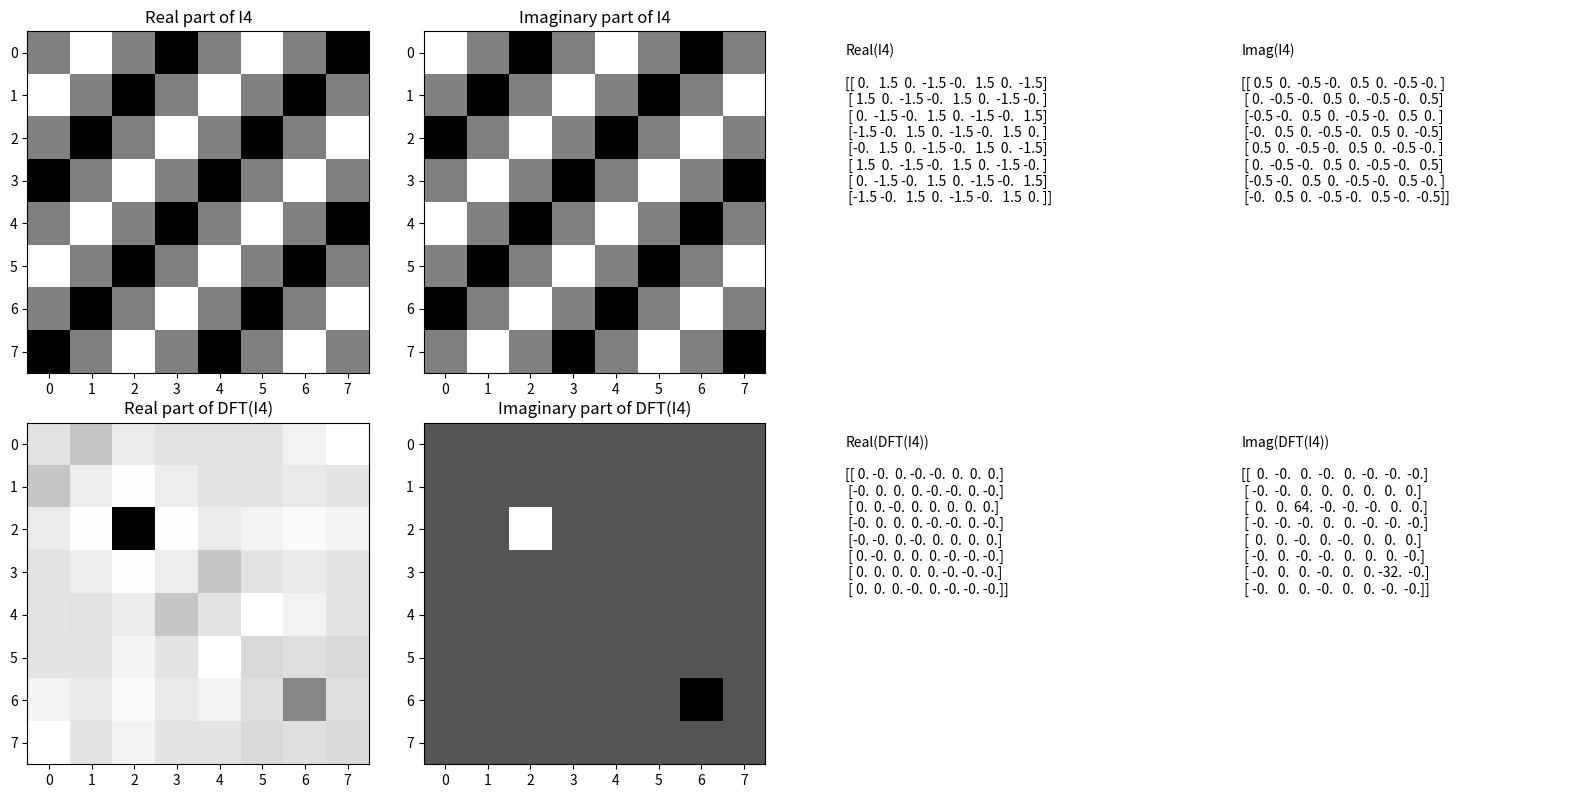

Write Python code to recreate this figure.
import numpy as np
import matplotlib.pyplot as plt

COLS, ROWS = np.meshgrid(np.arange(8), np.arange(8))

u0 = 2
v0 = 2

I1 = 0.5 * np.exp(1j * 2 * np.pi * (u0 * COLS + v0 * ROWS) / 8)
I2 = np.exp(-1j * 2 * np.pi * (u0 * COLS + v0 * ROWS) / 8)
I4 = -1j * (I1 - I2)

Itilde4 = np.fft.fftshift(np.fft.fft2(I4))

print("Real part of I4:")
print(np.real(I4))
print("\nImaginary part of I4:")
print(np.imag(I4))

print("\nReal part of DFT(I4):")
np.set_printoptions(precision=4, suppress=True)
print(np.real(Itilde4))

print("\nImaginary part of DFT(I4):")
print(np.imag(Itilde4))

fig, axes = plt.subplots(2, 4, figsize=(16, 8))

axes[0, 0].imshow(np.real(I4), cmap='gray')
axes[0, 0].set_title('Real part of I4')
axes[0, 1].imshow(np.imag(I4), cmap='gray')
axes[0, 1].set_title('Imaginary part of I4')

axes[1, 0].imshow(np.real(Itilde4), cmap='gray')
axes[1, 0].set_title('Real part of DFT(I4)')
axes[1, 1].imshow(np.imag(Itilde4), cmap='gray')
axes[1, 1].set_title('Imaginary part of DFT(I4)')

axes[0, 2].axis('off')
axes[0, 3].axis('off')
axes[1, 2].axis('off')
axes[1, 3].axis('off')

axes[0, 2].text(0.1, 0.5, "Real(I4)\n\n" + str(np.real(I4)), fontsize=10)
axes[0, 3].text(0.1, 0.5, "Imag(I4)\n\n" + str(np.imag(I4)), fontsize=10)
axes[1, 2].text(0.1, 0.5, "Real(DFT(I4))\n\n" + str(np.real(Itilde4)), fontsize=10)
axes[1, 3].text(0.1, 0.5, "Imag(DFT(I4))\n\n" + str(np.imag(Itilde4)), fontsize=10)

plt.tight_layout()
plt.show()
